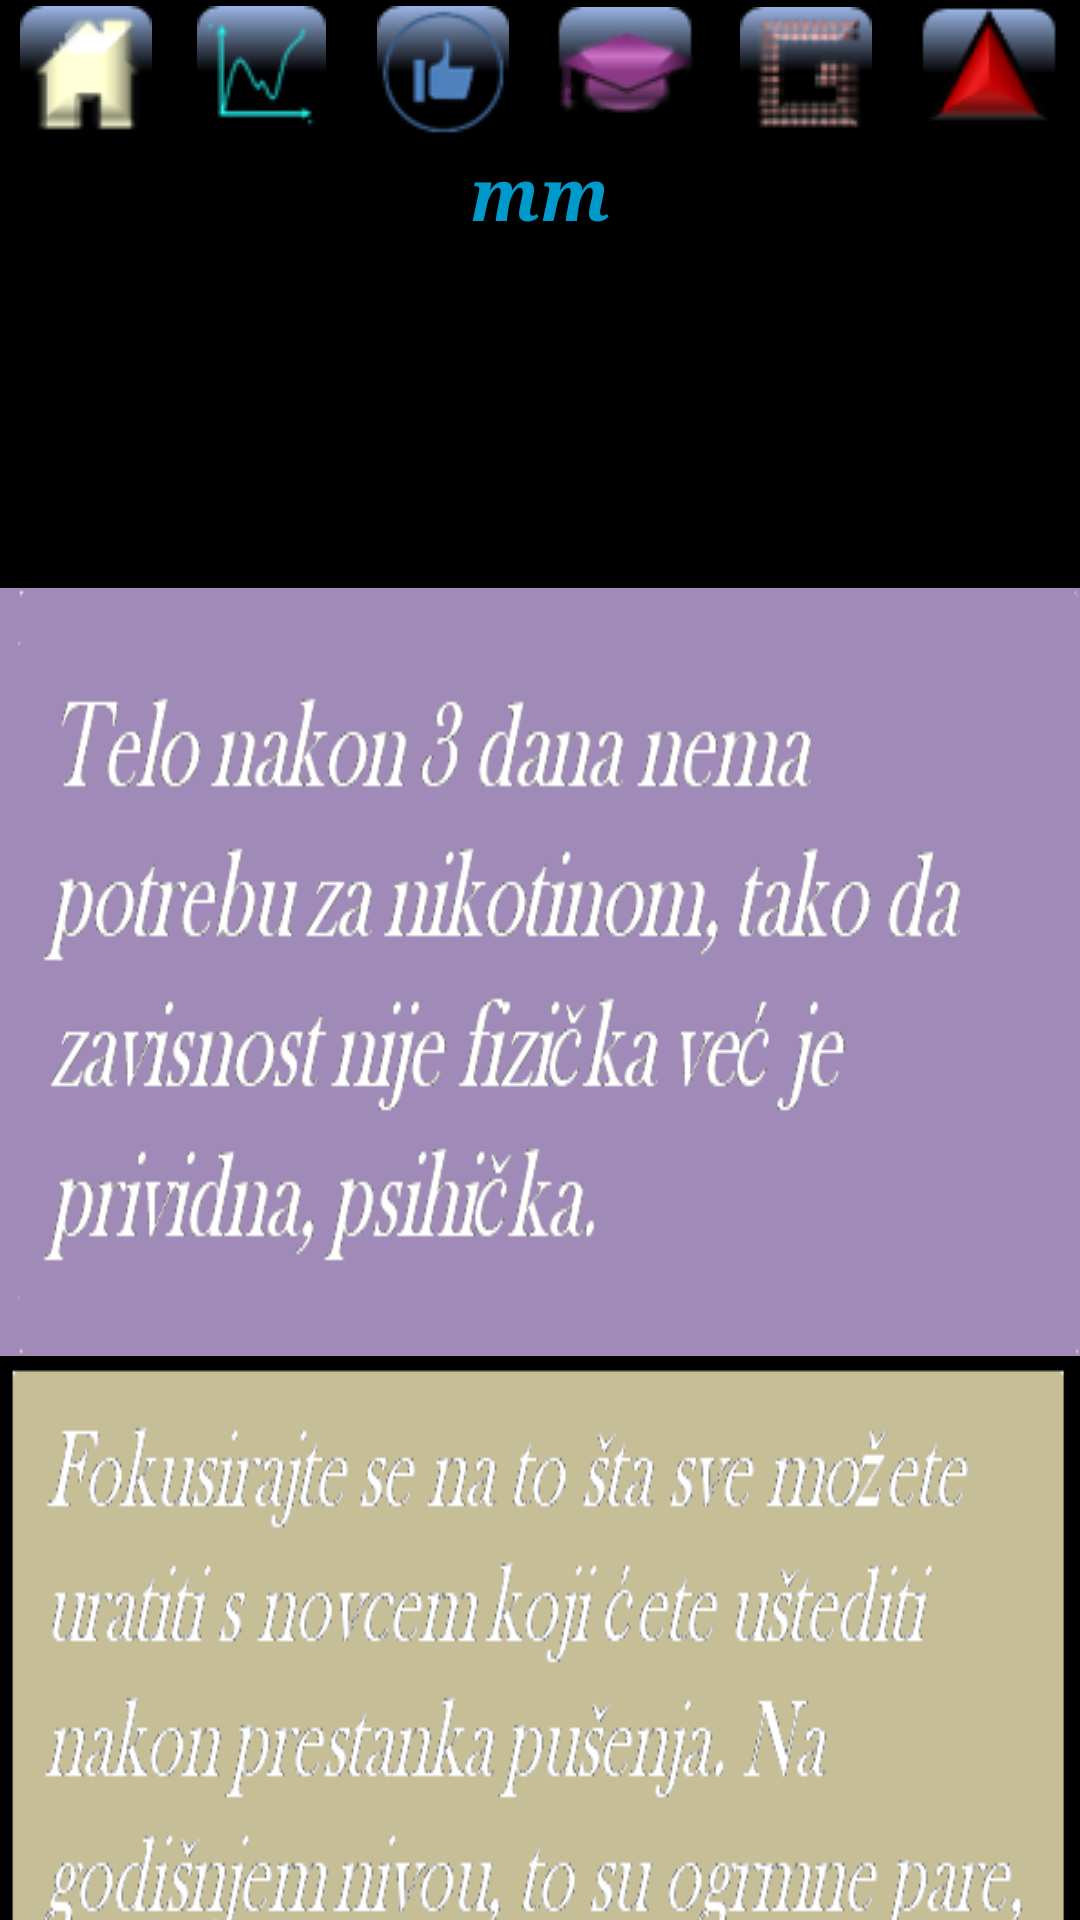

Layout XML and referenced resources for this Android screen:
<!-- AndroidManifest.xml: application theme AppTheme -->
<!-- res/layout/motivations.xml -->
<?xml version="1.0" encoding="utf-8"?>
<android.support.constraint.ConstraintLayout xmlns:android="http://schemas.android.com/apk/res/android"
    xmlns:app="http://schemas.android.com/apk/res-auto"
    xmlns:tools="http://schemas.android.com/tools"
    android:layout_width="match_parent"
    android:layout_height="match_parent"
    android:background="@android:color/black"
    tools:context="com.example.korisnik.rehab.Motivations">

    <ScrollView
        android:layout_width="fill_parent"
        android:layout_height="wrap_content"
        app:layout_constraintBottom_toBottomOf="parent"
        app:layout_constraintHorizontal_bias="0.0"
        app:layout_constraintLeft_toLeftOf="parent"
        app:layout_constraintRight_toRightOf="parent"
        app:layout_constraintTop_toTopOf="parent"
        app:layout_constraintVertical_bias="0.0">

        <LinearLayout
            android:layout_width="match_parent"
            android:layout_height="wrap_content"
            android:background="@android:color/black"
            android:orientation="vertical">

            <LinearLayout
                android:layout_width="match_parent"
                android:layout_height="match_parent"
                android:orientation="vertical"
                tools:ignore="UselessParent">

                <LinearLayout
                    android:layout_width="match_parent"
                    android:layout_height="@android:dimen/app_icon_size"

                    android:layout_marginTop="0dp"

                    android:background="#000000"
                    android:foregroundGravity="top"
                    android:gravity="center_vertical|center"
                    android:orientation="horizontal">

                    <ImageButton
                        android:id="@+id/btnHome"
                        android:layout_width="wrap_content"
                        android:layout_height="44dp"
                        android:layout_weight="0.82"
                        android:background="#00000000"
                        android:clickable="true"


                        android:contentDescription="@string/home_btn"
                        app:srcCompat="@drawable/home_btn" />

                    <ImageButton
                        android:id="@+id/btnProgress"
                        android:layout_width="wrap_content"
                        android:layout_height="wrap_content"
                        android:layout_gravity="center"
                        android:layout_weight="1"
                        android:background="#00000000"
                        android:clickable="true"
                        android:contentDescription="@string/progress_btn"
                        app:srcCompat="@drawable/progress_btn" />

                    <ImageButton
                        android:id="@+id/btnMotivations"
                        android:layout_width="wrap_content"
                        android:layout_height="wrap_content"
                        android:layout_gravity="center"
                        android:layout_weight="1.04"
                        android:background="#00000000"
                        android:clickable="true"
                        android:contentDescription="@string/motivations_btn"
                        android:foregroundGravity="top"
                        app:srcCompat="@drawable/motivations_btn" />

                    <ImageButton
                        android:id="@+id/btnAchievements"
                        android:layout_width="wrap_content"
                        android:layout_height="wrap_content"
                        android:layout_gravity="center"
                        android:layout_weight="0.72"
                        android:background="#00000000"
                        android:clickable="true"
                        android:contentDescription="@string/achievements_btn"
                        app:srcCompat="@drawable/achievements_btn" />

                    <ImageButton
                        android:id="@+id/btnGame"
                        android:layout_width="wrap_content"
                        android:layout_height="wrap_content"
                        android:layout_gravity="center"
                        android:layout_weight="1"
                        android:background="#00000000"
                        android:clickable="true"
                        android:contentDescription="@string/game_btn"
                        app:srcCompat="@drawable/game_btn" />

                    <ImageButton
                        android:id="@+id/Xbtn"
                        android:layout_width="wrap_content"
                        android:layout_height="wrap_content"
                        android:layout_gravity="center"
                        android:layout_weight="0.89"
                        android:background="#00000000"
                        android:clickable="true"
                        android:contentDescription="@string/x_btn"
                        android:foregroundGravity="center_horizontal"
                        app:srcCompat="@drawable/x_btn" />
                </LinearLayout>


                <LinearLayout
                    android:layout_width="match_parent"
                    android:layout_height="wrap_content"
                    android:orientation="horizontal">

                    <TextView
                        android:id="@+id/motivacija_lbl"
                        android:layout_width="wrap_content"
                        android:layout_height="148dp"
                        android:layout_weight="1"
                        android:fontFamily="serif"
                        android:foregroundGravity="center"
                        android:gravity="center_horizontal"
                        android:text="@string/lblmojamotivacija"
                        android:textColor="@android:color/holo_blue_dark"
                        android:textSize="24sp"
                        android:textStyle="bold|italic" />

                </LinearLayout>

                <LinearLayout
                    android:layout_width="match_parent"
                    android:layout_height="wrap_content"
                    android:orientation="horizontal">

                    <ImageView
                        android:id="@+id/imageView1"
                        android:layout_width="match_parent"
                        android:layout_height="wrap_content"
                        android:layout_weight="1"
                        android:background="@drawable/prva"
                        android:contentDescription="@string/motivaciona_slika" />
                </LinearLayout>

                <LinearLayout
                    android:layout_width="match_parent"
                    android:layout_height="wrap_content"
                    android:orientation="horizontal">

                    <ImageView
                        android:id="@+id/imageView2"
                        android:layout_width="wrap_content"
                        android:layout_height="wrap_content"
                        android:layout_weight="1"
                        android:background="@drawable/druga"
                        android:contentDescription="@string/motivaciona_slika" />
                </LinearLayout>

                <LinearLayout
                    android:layout_width="match_parent"
                    android:layout_height="wrap_content"
                    android:orientation="horizontal">

                    <ImageView
                        android:id="@+id/imageView3"
                        android:layout_width="wrap_content"
                        android:layout_height="wrap_content"
                        android:layout_weight="1"
                        android:background="@drawable/treca"
                        android:contentDescription="@string/motivaciona_slika" />
                </LinearLayout>

                <LinearLayout
                    android:layout_width="match_parent"
                    android:layout_height="wrap_content"
                    android:orientation="horizontal">

                    <ImageView
                        android:id="@+id/imageView4"
                        android:layout_width="wrap_content"
                        android:layout_height="wrap_content"
                        android:layout_weight="1"
                        android:background="@drawable/peta"
                        android:contentDescription="@string/motivaciona_slika" />
                </LinearLayout>

                <LinearLayout
                    android:layout_width="match_parent"
                    android:layout_height="wrap_content"
                    android:orientation="horizontal">

                    <ImageView
                        android:id="@+id/imageView5"
                        android:layout_width="wrap_content"
                        android:layout_height="wrap_content"
                        android:layout_weight="1"
                        android:background="@drawable/sesta"
                        android:contentDescription="@string/motivaciona_slika" />
                </LinearLayout>

                <LinearLayout
                    android:layout_width="match_parent"
                    android:layout_height="wrap_content"
                    android:orientation="horizontal">

                    <ImageView
                        android:id="@+id/imageView6"
                        android:layout_width="wrap_content"
                        android:layout_height="wrap_content"
                        android:layout_weight="1"
                        android:background="@drawable/sedma"
                        android:contentDescription="@string/motivaciona_slika" />
                </LinearLayout>

                <LinearLayout
                    android:layout_width="match_parent"
                    android:layout_height="wrap_content"
                    android:orientation="horizontal">

                    <ImageView
                        android:id="@+id/imageView7"
                        android:layout_width="wrap_content"
                        android:layout_height="wrap_content"
                        android:layout_weight="1"
                        android:background="@drawable/osma"
                        android:contentDescription="@string/motivaciona_slika" />
                </LinearLayout>

                <LinearLayout
                    android:layout_width="match_parent"
                    android:layout_height="wrap_content"
                    android:orientation="horizontal">

                    <ImageView
                        android:id="@+id/imageView8"
                        android:layout_width="wrap_content"
                        android:layout_height="wrap_content"
                        android:layout_weight="1"
                        android:background="@drawable/deveta"
                        android:contentDescription="@string/motivaciona_slika" />
                </LinearLayout>


            </LinearLayout>
        </LinearLayout>
    </ScrollView>

</android.support.constraint.ConstraintLayout>
<!-- resources referenced by this layout -->
<resources>
  <!-- drawable achievements_btn (drawable) -->
  <?xml version="1.0" encoding="utf-8"?>
  <selector xmlns:android="http://schemas.android.com/apk/res/android">
      <item android:drawable="@drawable/achbtnpressed"
          android:state_pressed="true" />
      <item android:drawable="@drawable/achbtnfocused"
          android:state_focused="true" />
      <item android:drawable="@drawable/achbtnnormal" />
  </selector>
  <!-- drawable deveta: png bitmap (drawable, 24928 bytes) -->
  <!-- drawable druga: png bitmap (drawable, 23120 bytes) -->
  <!-- drawable game_btn (drawable) -->
  <?xml version="1.0" encoding="utf-8"?>
  <selector xmlns:android="http://schemas.android.com/apk/res/android">
      <item android:drawable="@drawable/gamebtnpressed"
          android:state_pressed="true" />
      <item android:drawable="@drawable/gamebtnfocused"
          android:state_focused="true" />
      <item android:drawable="@drawable/gamebtnnormal" />
  </selector>
  <!-- drawable home_btn (drawable) -->
  <?xml version="1.0" encoding="utf-8"?>
  <selector xmlns:android="http://schemas.android.com/apk/res/android">
      <item android:drawable="@drawable/homebtnpressed"
          android:state_pressed="true" />
      <item android:drawable="@drawable/homebtnfocused"
          android:state_focused="true" />
      <item android:drawable="@drawable/homebtnnormal" />
  </selector>
  <!-- drawable motivations_btn (drawable) -->
  <?xml version="1.0" encoding="utf-8"?>
  <selector xmlns:android="http://schemas.android.com/apk/res/android">
      <item android:drawable="@drawable/motbtnpressed"
          android:state_pressed="true" />
      <item android:drawable="@drawable/motbtnfocused"
          android:state_focused="true" />
      <item android:drawable="@drawable/motbtnnormal" />
  </selector>
  <!-- drawable osma: png bitmap (drawable, 15154 bytes) -->
  <!-- drawable peta: png bitmap (drawable, 19809 bytes) -->
  <!-- drawable progress_btn (drawable) -->
  <?xml version="1.0" encoding="utf-8"?>
  <selector xmlns:android="http://schemas.android.com/apk/res/android">
  
          <item android:drawable="@drawable/progbtnpressed"
              android:state_pressed="true" />
          <item android:drawable="@drawable/progbtnfocused"
              android:state_focused="true" />
          <item android:drawable="@drawable/progbtnnormal" />
  </selector>
  <!-- drawable prva: png bitmap (drawable, 19145 bytes) -->
  <!-- drawable sedma: png bitmap (drawable, 23742 bytes) -->
  <!-- drawable sesta: png bitmap (drawable, 22227 bytes) -->
  <!-- drawable treca: png bitmap (drawable, 22015 bytes) -->
  <!-- drawable x_btn (drawable) -->
  <?xml version="1.0" encoding="utf-8"?>
  <selector xmlns:android="http://schemas.android.com/apk/res/android">
      <item android:drawable="@drawable/xbtnpressed"
          android:state_pressed="true" />
      <item android:drawable="@drawable/xbtnfocused"
          android:state_focused="true" />
      <item android:drawable="@drawable/xbtnnormal" />
  </selector>
  <string name="achievements_btn">Achievements</string>
  <string name="game_btn">Game</string>
  <string name="home_btn">Home</string>
  <string name="lblmojamotivacija">mm</string>
  <string name="motivaciona_slika">Motivaciona slika</string>
  <string name="motivations_btn">Motivations</string>
  <string name="progress_btn">Progress</string>
  <string name="x_btn">Kriza</string>
  <style name="AppTheme" parent="Theme.AppCompat.Light.DarkActionBar">
          
          <item name="colorPrimary">@color/colorPrimary</item>
          <item name="colorPrimaryDark">@color/colorPrimaryDark</item>
          <item name="colorAccent">@color/colorAccent</item>
      </style>
  <!-- drawable xbtnpressed: png bitmap (drawable, 1903 bytes) -->
  <!-- drawable xbtnfocused: png bitmap (drawable, 1773 bytes) -->
  <!-- drawable xbtnnormal: png bitmap (drawable, 1821 bytes) -->
  <color name="colorPrimary">#1a187c</color>
  <color name="colorPrimaryDark">#132176</color>
  <color name="colorAccent">#e9ff4070</color>
</resources>
